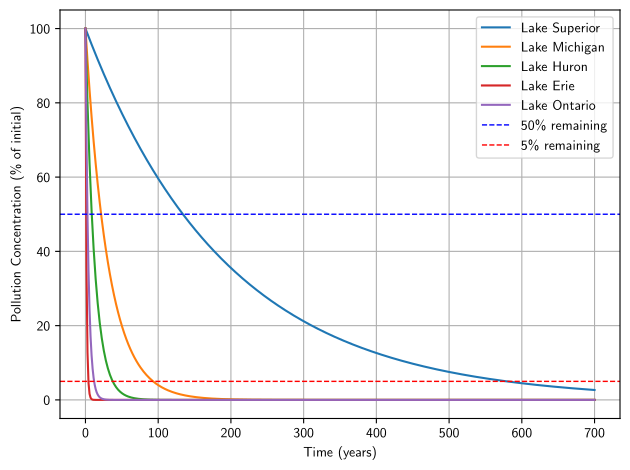

Source code (Python): (Note: this script raises an exception after producing the figure.)
import numpy as np
import matplotlib.pyplot as plt
import matplotlib
matplotlib.use("pgf")
plt.rcParams.update({
    "pgf.texsystem": "pdflatex",
    "font.family": "sans-serif",
    "text.usetex": False,
    "pgf.rcfonts": False,
})

data = {
    "Superior": {
        "vol": 2900,
        "outflow": 15
    },
    "Michigan": {
        "vol": 1180,
        "outflow": 38
    },
    "Huron": {
        "vol": 850,
        "outflow": 68
    },
    "Erie": {
        "vol": 116,
        "outflow": 85
    },
    "Ontario": {
        "vol": 393,
        "outflow": 99
    }
}

plt.figure()

t_max = 700  # years
t = np.linspace(0, t_max, 500)

for lake, values in data.items():
    k = values["outflow"] / values["vol"] # k = Q_out / V
    P = np.exp(-k * t) * 100 # e^(-kt), in percentage
    plt.plot(t, P, label=f"Lake {lake}")

# Add horizontal lines for 50% and 5%
plt.axhline(50, color='blue', linestyle='--', linewidth=1, label="50% remaining")
plt.axhline(5, color='red', linestyle='--', linewidth=1, label="5% remaining")

# Plot for P_0 = 3 (example: Lake Superior)
# lake = "Superior"
# values = data[lake]
# k = values["outflow"] / values["vol"]
# P0 = 3
# P = P0 * np.exp(-k * t)
# plt.plot(t, P, '--', label=f"{lake} (P_0=3)")

plt.xlabel("Time (years)")
plt.ylabel("Pollution Concentration (% of initial)")
plt.legend()
plt.grid(True)
plt.tight_layout()
plt.savefig("assets/pollution_decay.pgf")
